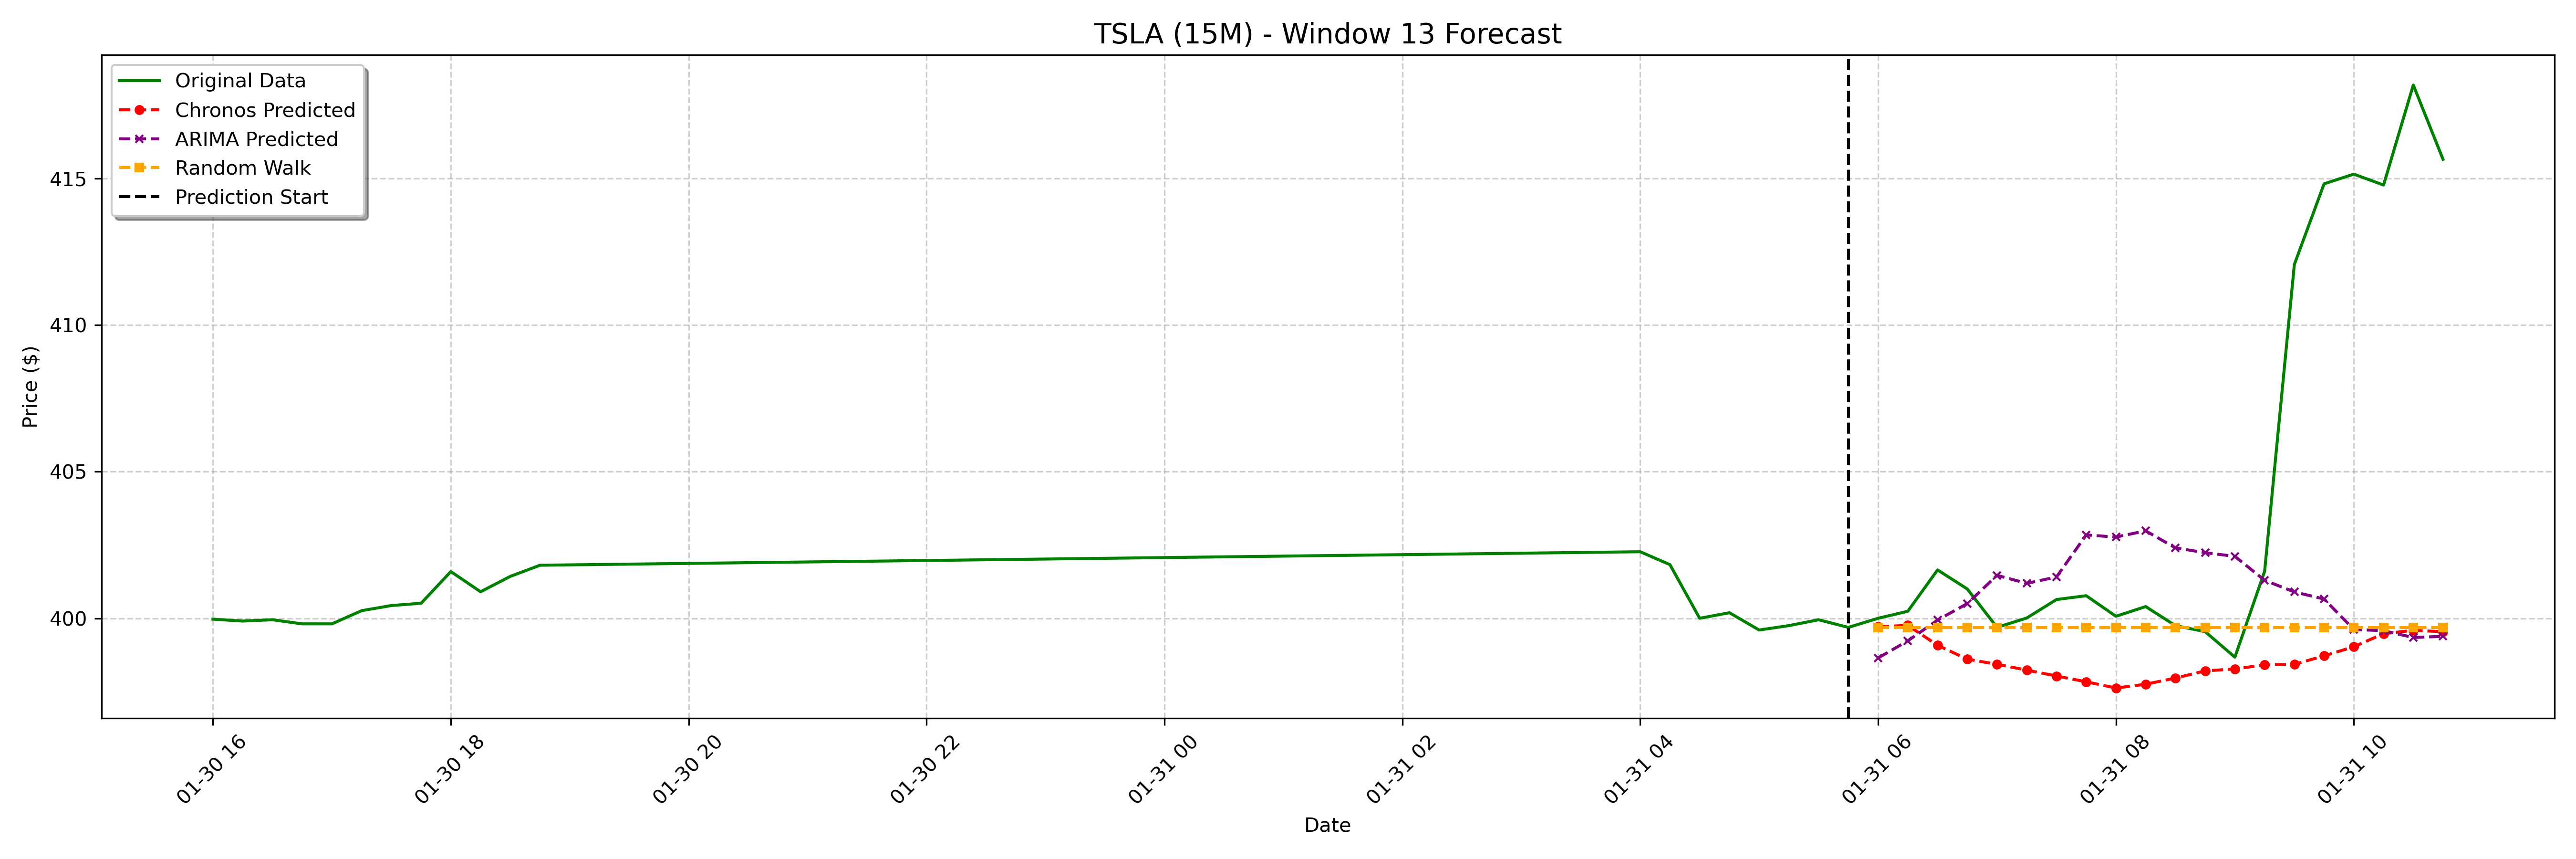

Source data for this figure (header and first rows):
date, actual, chronos_forecast, arima_forecast, random_walk_forecast
2025-01-31 06:00:00-05:00, 400.0, 399.7, 398.6, 399.7
2025-01-31 06:15:00-05:00, 400.2, 399.8, 399.2, 399.7
2025-01-31 06:30:00-05:00, 401.6, 399.1, 399.9, 399.7
2025-01-31 06:45:00-05:00, 401.0, 398.6, 400.5, 399.7
2025-01-31 07:00:00-05:00, 399.7, 398.4, 401.5, 399.7
2025-01-31 07:15:00-05:00, 400, 398.2, 401.2, 399.7
2025-01-31 07:30:00-05:00, 400.6, 398, 401.4, 399.7
2025-01-31 07:45:00-05:00, 400.8, 397.8, 402.8, 399.7
2025-01-31 08:00:00-05:00, 400.1, 397.6, 402.8, 399.7
2025-01-31 08:15:00-05:00, 400.4, 397.8, 403, 399.7
2025-01-31 08:30:00-05:00, 399.8, 398, 402.4, 399.7
2025-01-31 08:45:00-05:00, 399.5, 398.2, 402.2, 399.7
2025-01-31 09:00:00-05:00, 398.7, 398.3, 402.1, 399.7
2025-01-31 09:15:00-05:00, 401.6, 398.4, 401.3, 399.7
2025-01-31 09:30:00-05:00, 412.1, 398.4, 400.9, 399.7
2025-01-31 09:45:00-05:00, 414.8, 398.7, 400.7, 399.7
2025-01-31 10:00:00-05:00, 415.1, 399, 399.6, 399.7
2025-01-31 10:15:00-05:00, 414.8, 399.5, 399.6, 399.7
2025-01-31 10:30:00-05:00, 418.2, 399.6, 399.3, 399.7
2025-01-31 10:45:00-05:00, 415.7, 399.5, 399.4, 399.7
